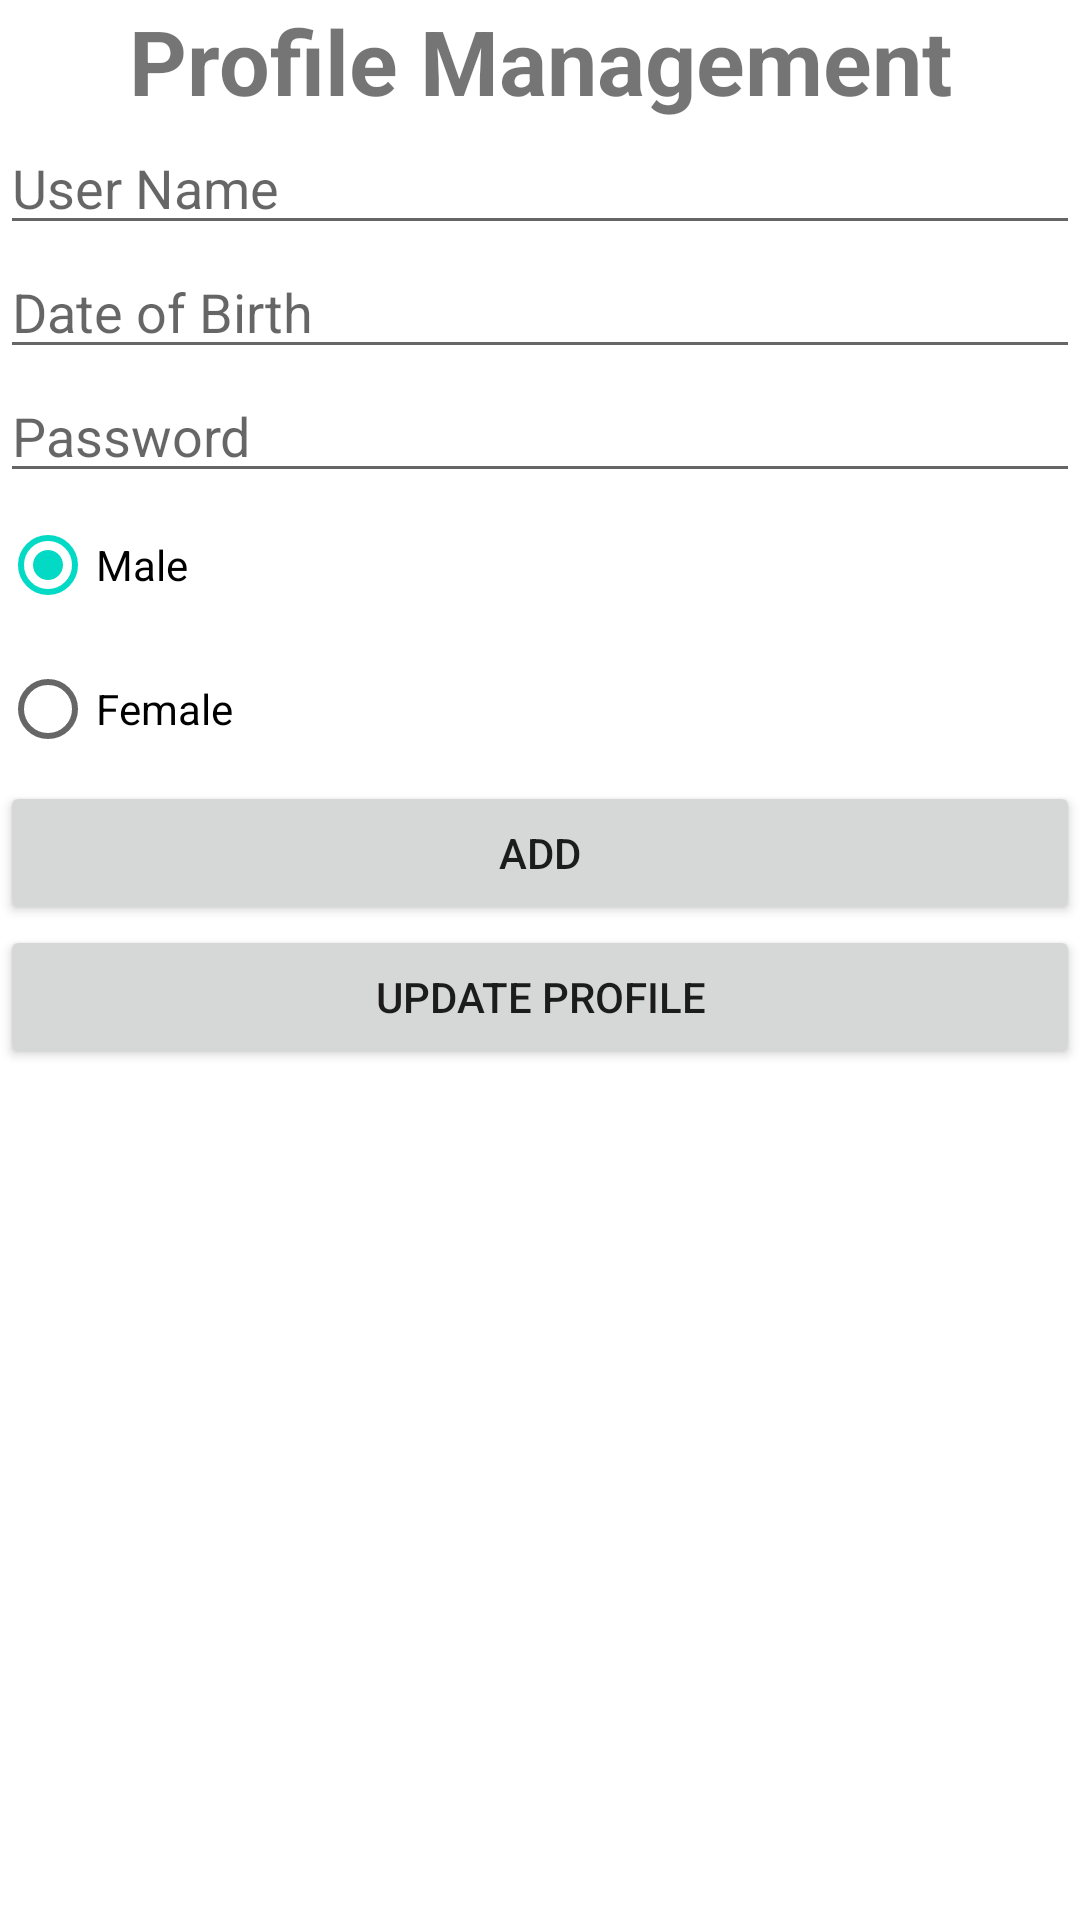

The Android layout XML behind this screen, and the referenced resources:
<!-- AndroidManifest.xml: application theme Theme.MockPaperMAD -->
<!-- res/layout/activity_profile_management.xml -->
<?xml version="1.0" encoding="utf-8"?>
<LinearLayout xmlns:android="http://schemas.android.com/apk/res/android"
    xmlns:app="http://schemas.android.com/apk/res-auto"
    xmlns:tools="http://schemas.android.com/tools"
    android:layout_width="match_parent"
    android:layout_height="match_parent"
    android:orientation="vertical"
    tools:context=".ProfileManagement">

    <TextView
        android:id="@+id/textView2"
        android:layout_width="match_parent"
        android:layout_height="wrap_content"
        android:text="@string/profile_management"
        android:textAlignment="center"
        android:textSize="30sp"
        android:textStyle="bold" />

    <EditText
        android:id="@+id/etUserNamePM"
        android:layout_width="match_parent"
        android:layout_height="wrap_content"
        android:ems="10"
        android:hint="@string/username"
        android:inputType="textPersonName" />

    <EditText
        android:id="@+id/etDateofbirthPM"
        android:layout_width="match_parent"
        android:layout_height="wrap_content"
        android:ems="10"
        android:hint="@string/date_of_birth"
        android:inputType="date" />

    <EditText
        android:id="@+id/etPasswordPM"
        android:layout_width="match_parent"
        android:layout_height="wrap_content"
        android:ems="10"
        android:hint="@string/password"
        android:inputType="textPassword" />

    <RadioGroup
        android:layout_width="match_parent"
        android:layout_height="wrap_content">

        <RadioButton
            android:id="@+id/rbMale"
            android:layout_width="match_parent"
            android:layout_height="wrap_content"
            android:checked="true"
            android:text="@string/male" />

        <RadioButton
            android:id="@+id/rbFemale"
            android:layout_width="match_parent"
            android:layout_height="wrap_content"
            android:text="@string/female" />
    </RadioGroup>

    <Button
        android:id="@+id/btnAddPM"
        android:layout_width="match_parent"
        android:layout_height="wrap_content"
        android:text="@string/add" />

    <Button
        android:id="@+id/btnUpdateProfilePM"
        android:layout_width="match_parent"
        android:layout_height="wrap_content"
        android:text="@string/updateprofile" />

</LinearLayout>
<!-- resources referenced by this layout -->
<resources>
  <string name="add">Add</string>
  <string name="date_of_birth">Date of Birth</string>
  <string name="female">Female</string>
  <string name="male">Male</string>
  <string name="password">Password</string>
  <string name="profile_management">Profile Management</string>
  <string name="updateprofile">Update Profile</string>
  <string name="username">User Name</string>
  <style name="Theme.MockPaperMAD" parent="Theme.MaterialComponents.DayNight.DarkActionBar">
          
          <item name="colorPrimary">@color/purple_500</item>
          <item name="colorPrimaryVariant">@color/purple_700</item>
          <item name="colorOnPrimary">@color/white</item>
          
          <item name="colorSecondary">@color/teal_200</item>
          <item name="colorSecondaryVariant">@color/teal_700</item>
          <item name="colorOnSecondary">@color/black</item>
          
          <item name="android:statusBarColor" tools:targetApi="l">?attr/colorPrimaryVariant</item>
          
      </style>
  <!-- not gathered from this repository: default colours our renderer supplied (Android Studio template values) -->
  <color name="purple_500">#FF6200EE</color>
  <color name="purple_700">#FF3700B3</color>
  <color name="teal_200">#FF03DAC5</color>
  <color name="teal_700">#FF018786</color>
  <color name="black">#FF000000</color>
  <color name="white">#FFFFFFFF</color>
</resources>
